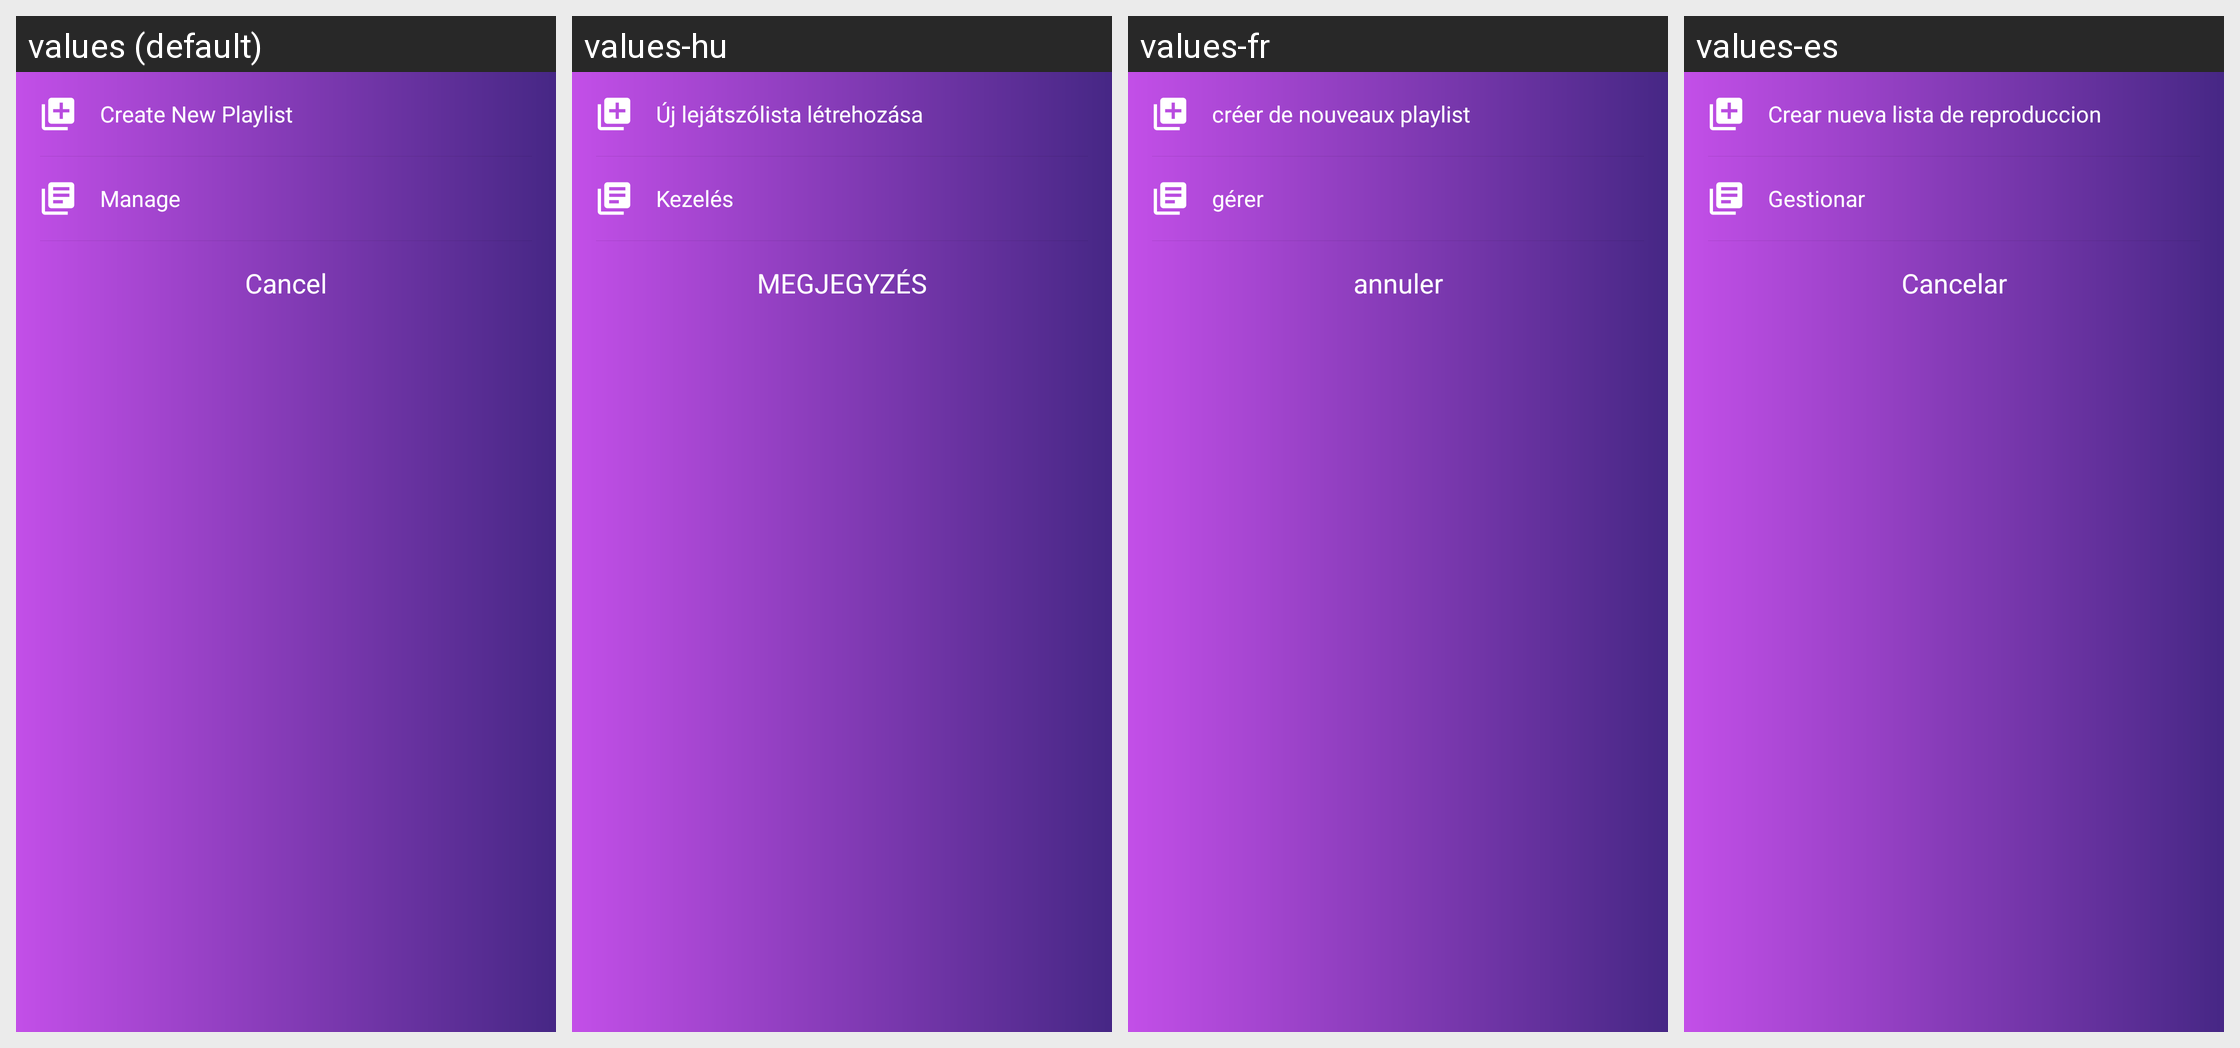

This grid shows one Android layout under several languages. Give, for every string resource on the screen, its name, the default text and each shown locale's text.
Android screen res/layout/bottom_edit.xml rendered under 4 locales, left to right: values (default), values-hu, values-fr, values-es. Device: Nexus 5 (rendered at 1080×1920; each locale shown at half size, 540×960, under a caption strip naming it); theme AppTheme.
Other locales in the repository, not shown: values-af, values-am, values-ar, values-az, values-be, values-bg, values-bn, values-br, values-bs, values-ca, values-cs, values-da, values-de, values-el, values-el-rGR, values-en-rGB, values-eo, values-es-rUS, values-et, values-eu, values-fa, values-fa-rIR, values-fi, values-fr-rCA, values-gl, values-gu, values-hi, values-hr, values-hy, values-in, values-is, values-it, values-iw, values-ja, values-ka, values-kk, values-km, values-kn, values-ko, values-ky, values-lo, values-lt, values-lv, values-mk, values-ml, values-mn, values-mr, values-ms, values-my, values-nb, values-ne, values-nl, values-no, values-pa, values-pl, values-pt, values-pt-rBR, values-pt-rPT, values-ro, values-ru, values-si, values-sk, values-sl, values-sq, values-sr, values-sv, values-sw, values-ta, values-te, values-th, values-tl, values-tr, values-uk, values-ur, values-uz, values-vi, values-zh-rCN, values-zh-rHK, values-zh-rTW, values-zu.
Strings drawn on this screen, with the default value and each locale's value (text and hints the layout hard-codes, and strings that could not be matched under every locale, appear in the picture but are not listed):

create_playlist
  values: Create New Playlist
  values-hu: Új lejátszólista létrehozása
  values-fr: créer de nouveaux playlist
  values-es: Crear nueva lista de reproduccion

manage_playlist
  values: Manage
  values-hu: Kezelés
  values-fr: gérer
  values-es: Gestionar

cancel
  values: Cancel
  values-hu: MEGJEGYZÉS
  values-fr: annuler
  values-es: Cancelar
